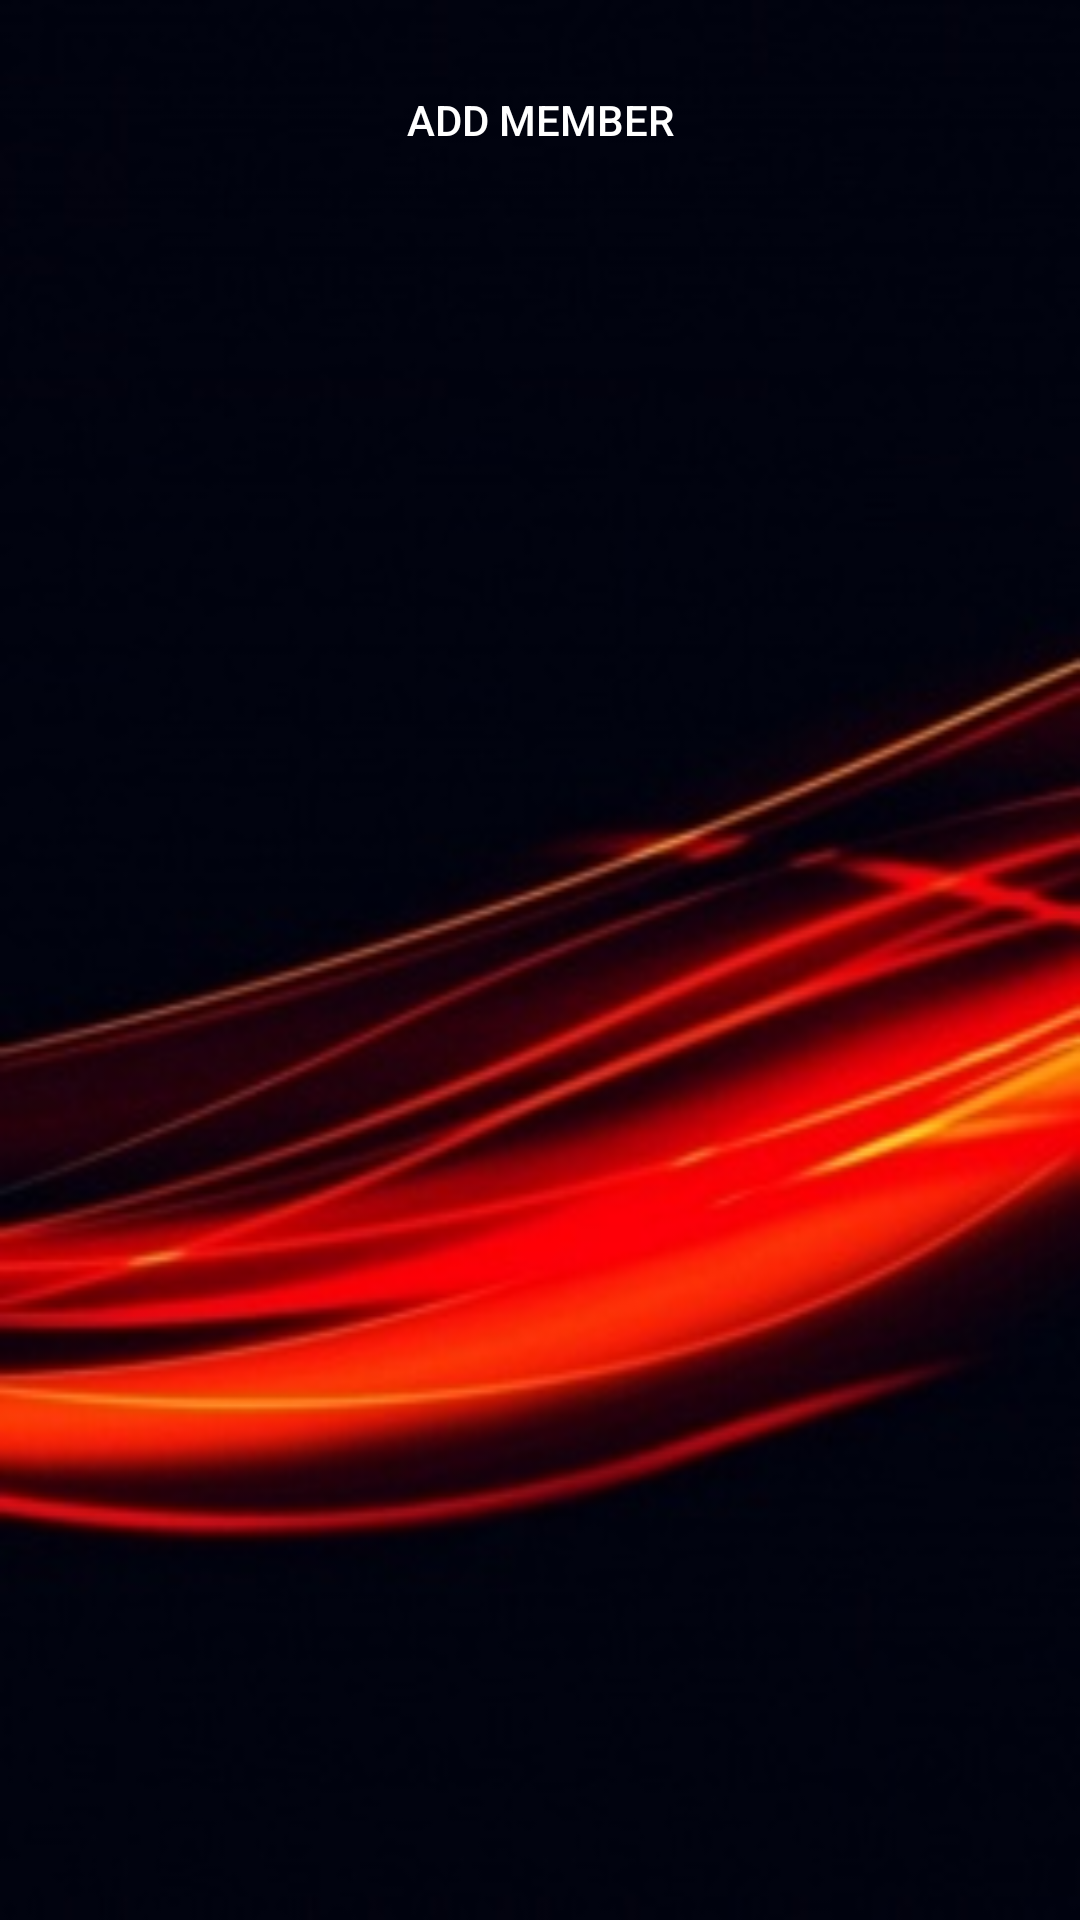

The Android layout XML behind this screen, and the referenced resources:
<!-- AndroidManifest.xml: application theme AppTheme -->
<!-- res/layout/activity_salvador.xml -->
<?xml version="1.0" encoding="utf-8"?>
<LinearLayout
    xmlns:android="http://schemas.android.com/apk/res/android"
    xmlns:tools="http://schemas.android.com/tools"
    android:layout_width="match_parent"
    android:layout_height="match_parent"
    android:paddingBottom="@dimen/activity_vertical_margin"
    android:paddingLeft="@dimen/activity_horizontal_margin"
    android:paddingRight="@dimen/activity_horizontal_margin"
    android:paddingTop="@dimen/activity_vertical_margin"
    tools:context=".opciones.Salvador"
    android:orientation="vertical"
    android:background="@drawable/fondo"
    >

    <Button
        android:id="@+id/btnAgregarMiembro"
        android:layout_width="fill_parent"
        android:layout_height="wrap_content"
        android:text="@string/agregar_miembro"
        android:background="@drawable/botones"
        android:textColor="@color/Blanco"
        />

    <ListView
        android:id="@+id/listViewMiembros"
        android:layout_width="match_parent"
        android:layout_height="wrap_content"
        android:dividerHeight="@dimen/dos"

        >

    </ListView>

</LinearLayout>
<!-- resources referenced by this layout -->
<resources>
  <color name="Blanco">#ffffff</color>
  <dimen name="activity_horizontal_margin">16dp</dimen>
  <dimen name="activity_vertical_margin">16dp</dimen>
  <dimen name="dos">2dp</dimen>
  <!-- drawable fondo: jpg bitmap (drawable, 20052 bytes) -->
  <string name="agregar_miembro">Add member</string>
  <style name="AppTheme" parent="Theme.AppCompat.Light.DarkActionBar">
          
          <item name="colorPrimary">@color/colorPrimary</item>
          <item name="colorPrimaryDark">@color/colorPrimaryDark</item>
          <item name="colorAccent">@color/Rojo</item>
      </style>
  <color name="colorPrimary">#6c110c</color>
  <color name="colorPrimaryDark">#b30a01</color>
  <color name="Rojo">#d20808</color>
</resources>
